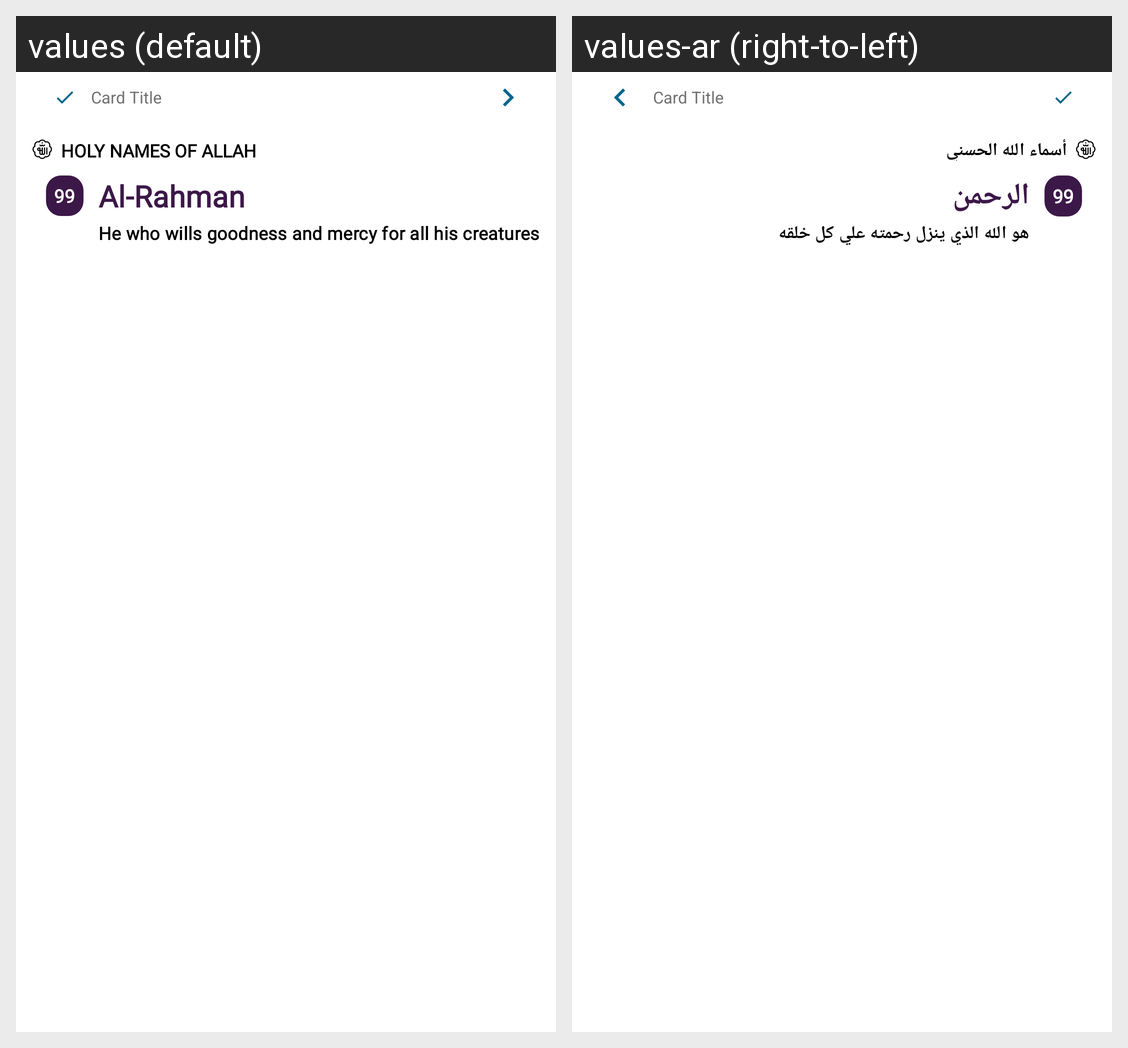

Strings drawn on this Android screen and how each of the app's shown locales translates them:
Android screen res/layout/layout_base_card.xml rendered under 2 locales, left to right: values (default), values-ar (right-to-left). Device: Nexus 5 (rendered at 1080×1920; each locale shown at half size, 540×960, under a caption strip naming it); theme Theme.AnaMuslim.
Strings drawn on this screen, with the default value and each locale's value (text and hints the layout hard-codes, and strings that could not be matched under every locale, appear in the picture but are not listed):

names_of_allah
  values: Holy Names of Allah
  values-ar: أسماء الله الحسني

allahName_AlRahman
  values: Al-Rahman
  values-ar: الرحمن

allahNameDesc_AlRahman
  values: He who wills goodness and mercy for all his creatures
  values-ar: هو الله الذي ينزل رحمته علي كل خلقه
